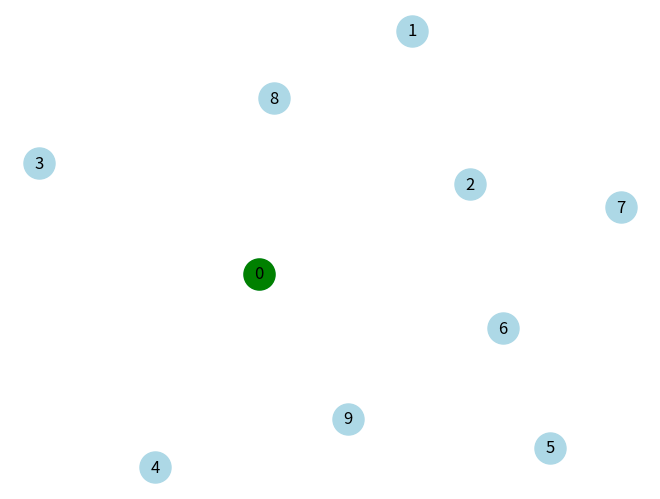
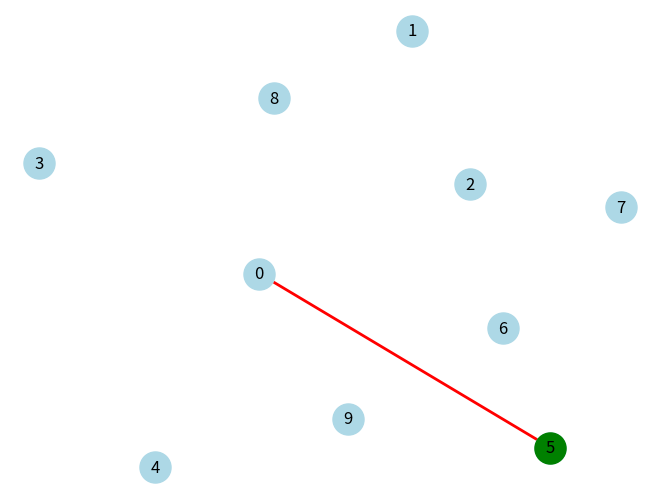
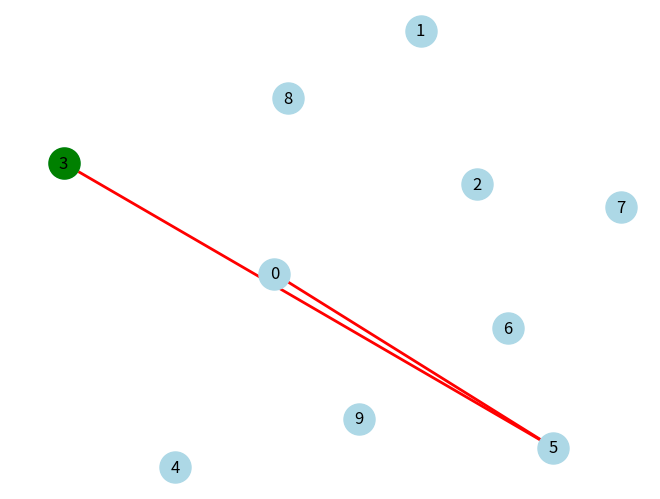
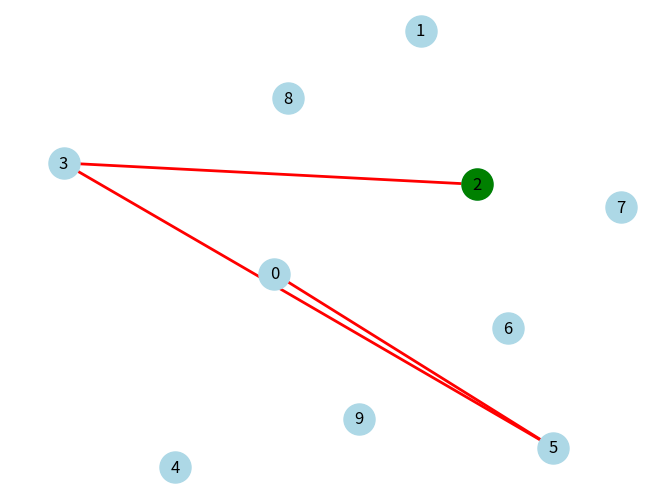
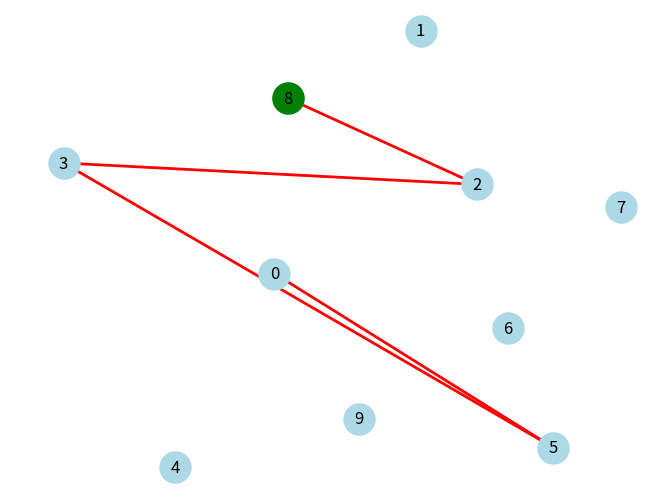
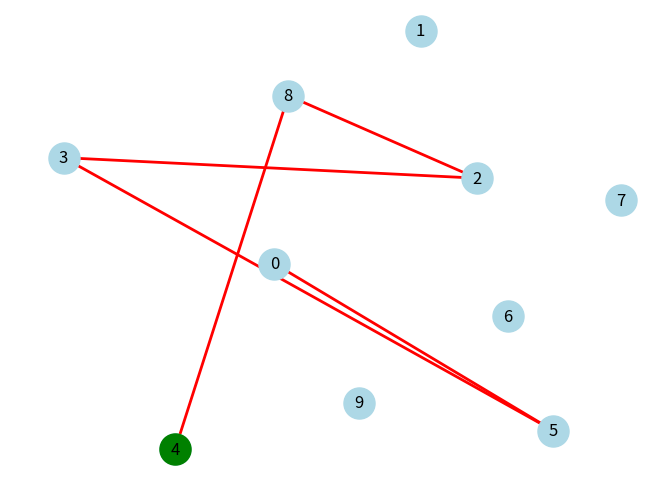
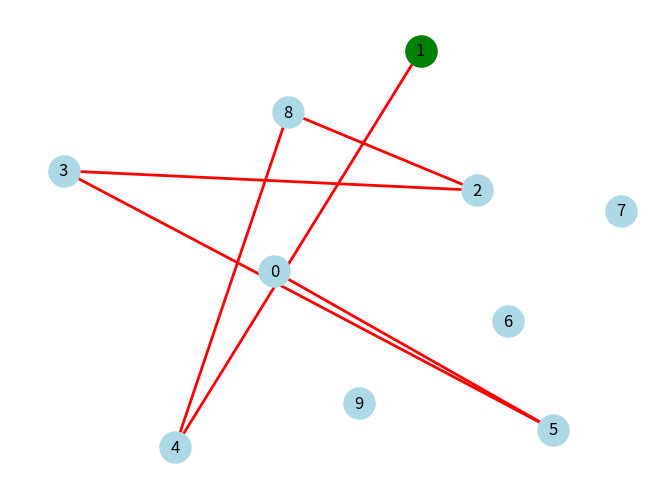
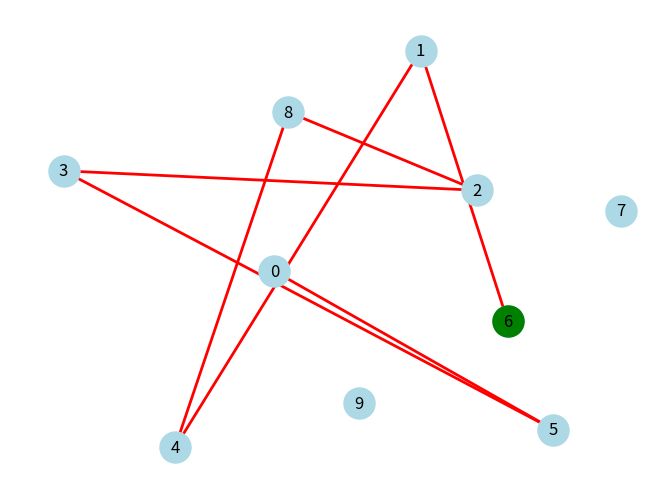
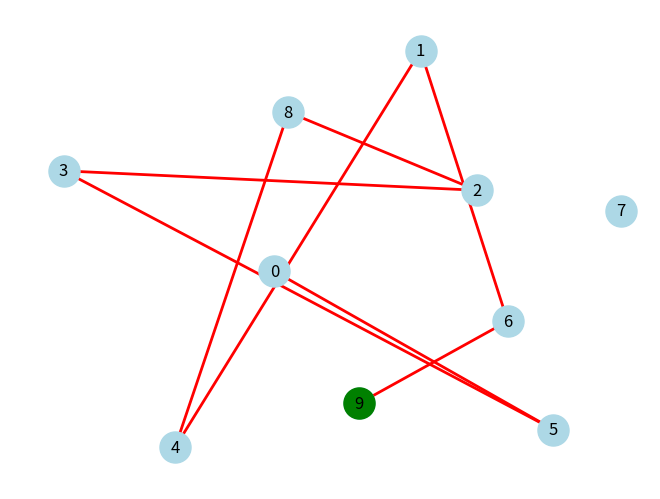
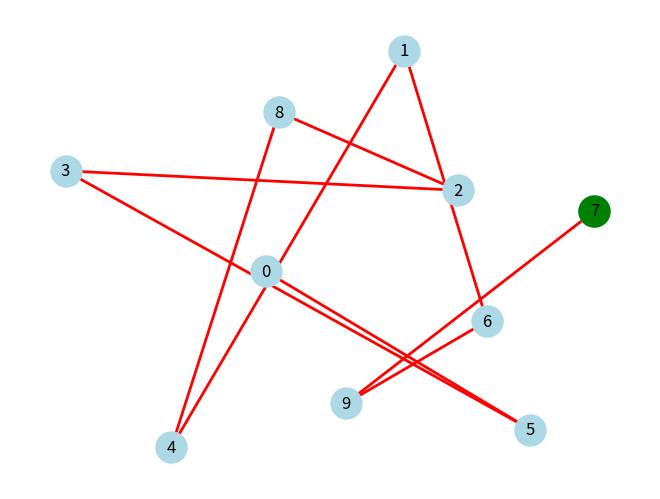
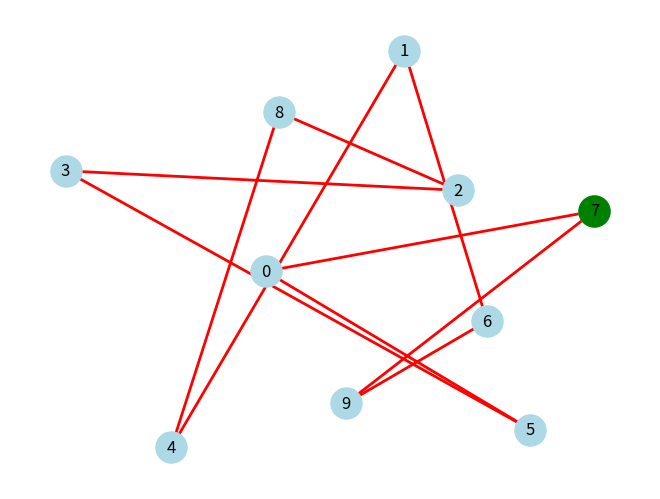

Source code (Python) for these figures, in order:
import random
import networkx as nx
import matplotlib.pyplot as plt 

from networkx.algorithms.approximation import traveling_salesman_problem

### SOURCE : https://www.youtube.com/watch?v=r9lzHs2rZDc
### Used as comparison to simulated annealing

def completegraph(num_nodes, weight_range=(1, 100)):
    G = nx.complete_graph(num_nodes)

    for u, v in G.edges():
        G.edges[u, v]['weight'] = random.randint(*weight_range)

    return G 


def plot_graph_step(G, tour, current_node, pos):
    print(tour)
    plt.clf()
    # remove edgelist paramter to show all edges
    nx.draw(G, pos, with_labels=True, node_color='lightblue', node_size=500, edgelist=[])
    path_edges = list(zip(tour, tour[1:]))
    nx.draw_networkx_edges(G, pos, edgelist=path_edges, edge_color='red', width=2)
    nx.draw_networkx_nodes(G, pos, nodelist=[current_node], node_color='green', node_size=500)

    # labels on edges

    # only labels on tour
    # edge_labels = dict(zip(path_edges, [G[u][v]['weight'] for u, v in path_edges]))
    # all labels
    # edge_labels = nx.get_edge_attributes(G, 'weight')  

    # nx.draw_networkx_edge_labels(0, pos, edge_labels=edge_labels)

    plt.pause(0.5)

def calculate_tour_cost(G, tour):
    return sum(G[tour[i]][tour[i+1]]['weight'] for i in range(len(tour)-1))


def nearest_neighbour_tsp(G, start_node=None):
    if start_node is None:
        start_node = random.choice(list(G.nodes))

    pos = nx.spring_layout(G)
    plt.ion()
    plt.show()

    unvisited = set(G.nodes)
    unvisited.remove(start_node)
    tour = [start_node]
    current_node = start_node

    plot_graph_step(G, tour, current_node, pos)

    while unvisited:
        next_node = min(unvisited, key=lambda node: G[current_node][node]['weight'])
        unvisited.remove(next_node)
        tour.append(next_node)
        current_node = next_node
        plot_graph_step(G, tour, current_node, pos)


    tour.append(start_node)
    
    plot_graph_step(G, tour, current_node, pos)

    print(tour)
    tour_cost = calculate_tour_cost(G, tour)
    print(f"Construction heuristic tour cost: {tour_cost}")

    plt.ioff()
    plt.show()



G = completegraph(10)

approximate_tour = traveling_salesman_problem(G, cycle=True)
approximate_tour_cost = calculate_tour_cost(G, approximate_tour)

print(approximate_tour)
print(approximate_tour_cost)

nearest_neighbour_tsp(G, 0)
